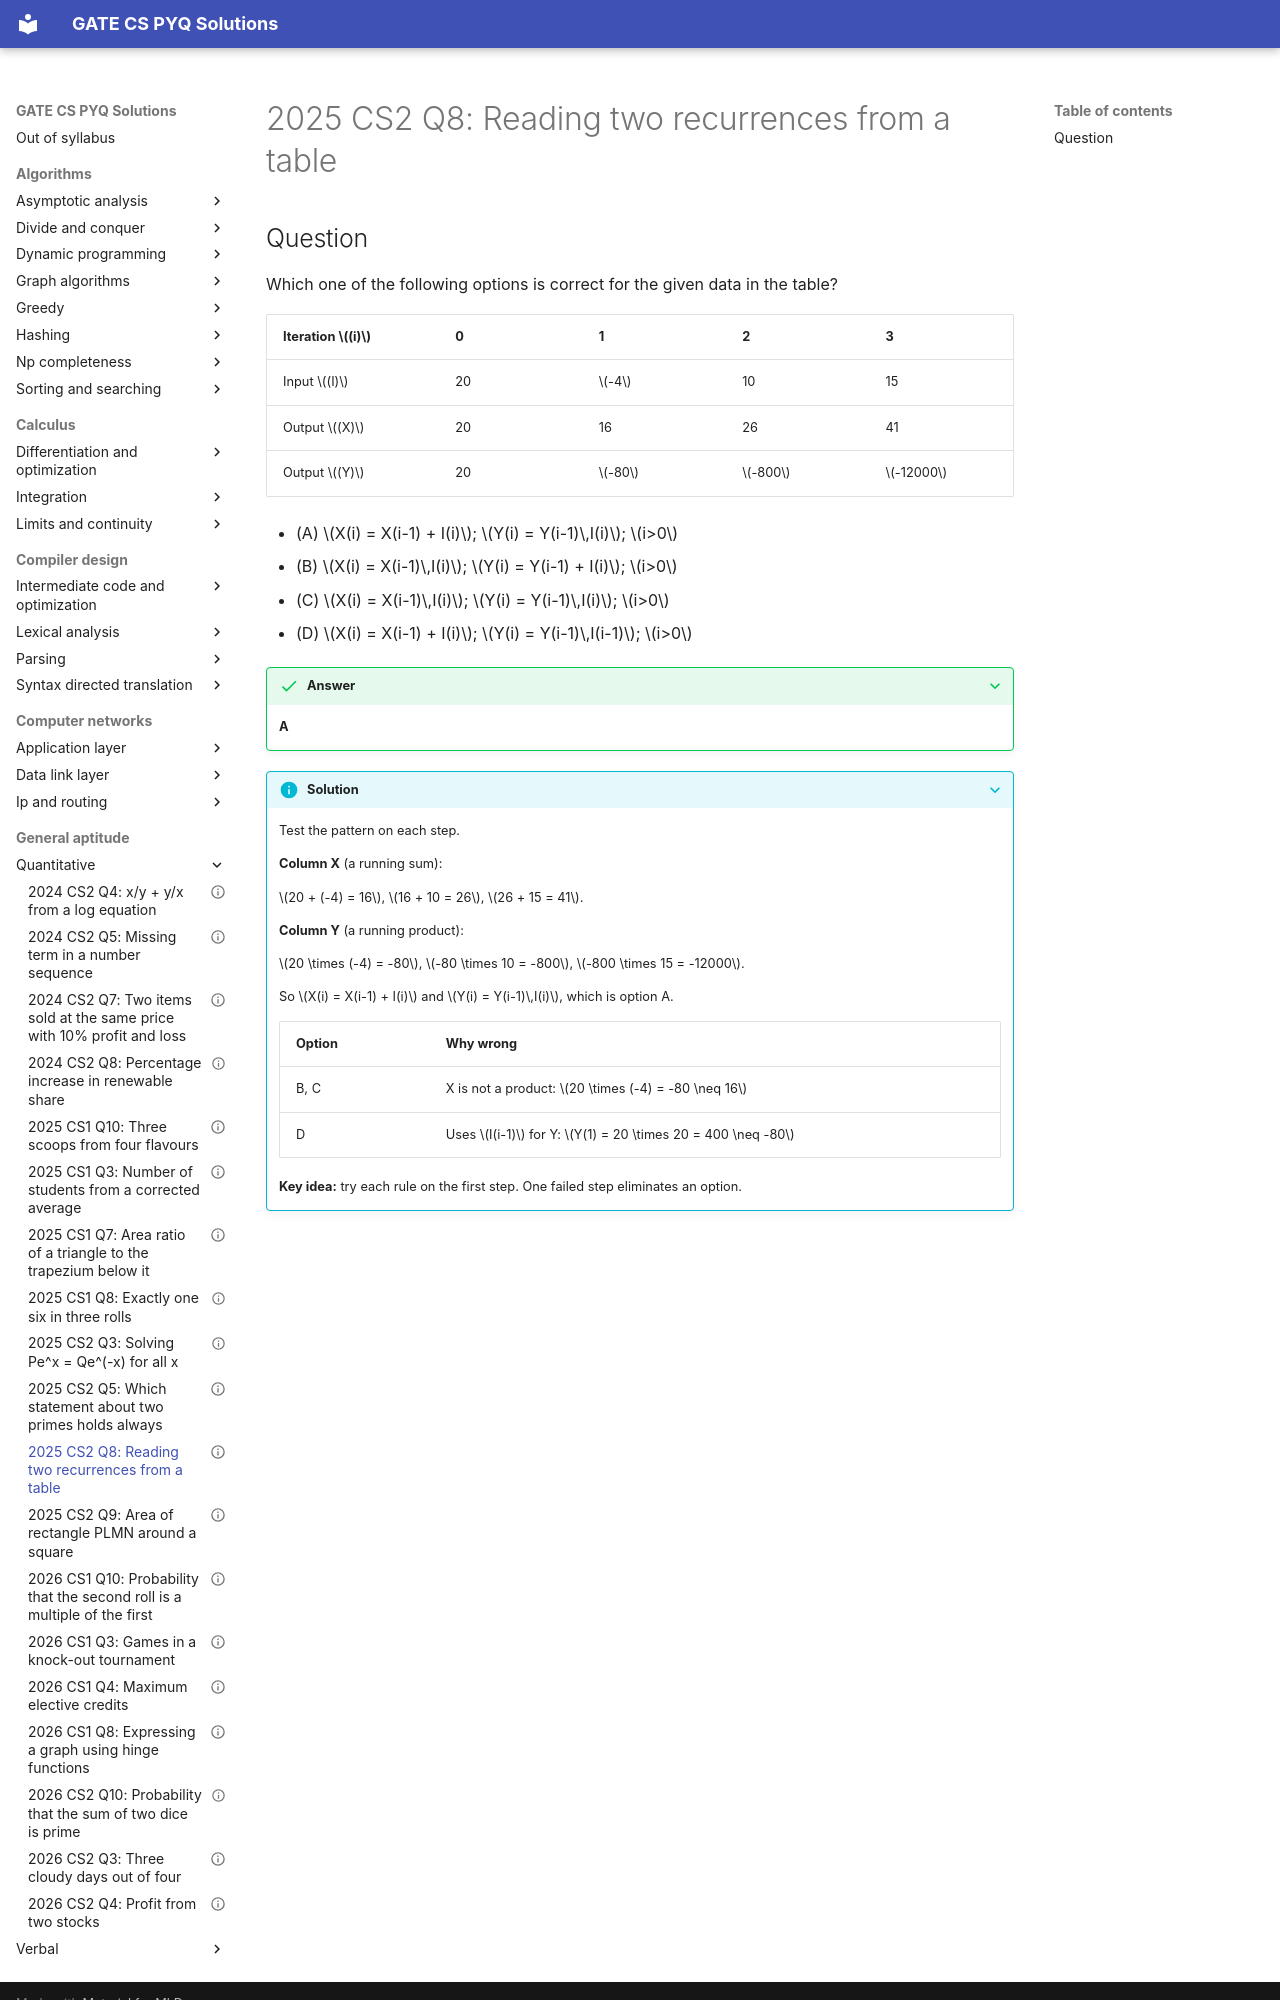

repository: saheenusman/GATE-PYQs · page: general-aptitude/quantitative/2025-set2-q8/index.html · generator: mkdocs

---
title: "2025 CS2 Q8: Reading two recurrences from a table"
year: 2025
set: 2
paper: CS2
q_no: 8
subject: general-aptitude
topic: quantitative
also: []
marks: 2
type: MCQ
official_answer: "A"
status: verified
---

# 2025 CS2 Q8: Reading two recurrences from a table
